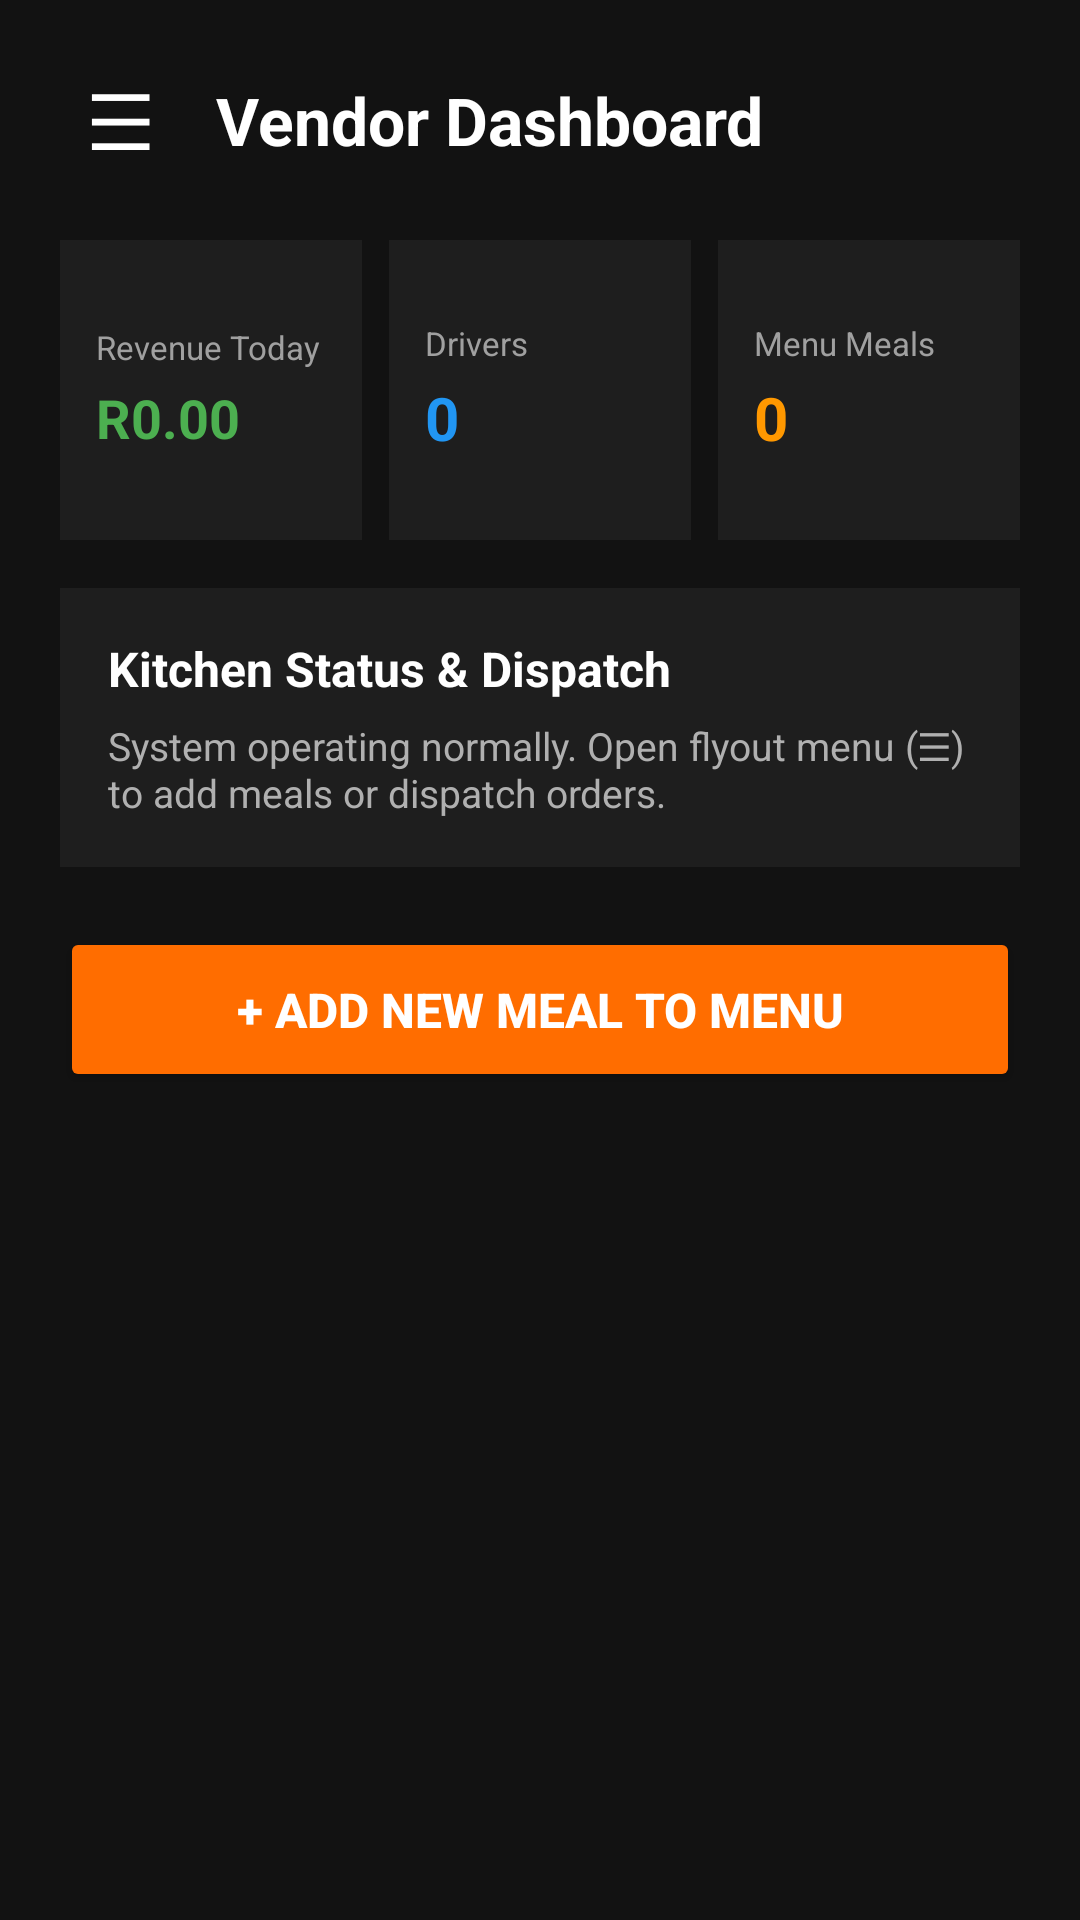

Reconstruct the res/layout file that produces this screen, plus the resources it refers to.
<!-- AndroidManifest.xml: application theme Theme.CampusDash -->
<!-- res/layout/activity_vendor_home.xml -->
<?xml version="1.0" encoding="utf-8"?>
<androidx.drawerlayout.widget.DrawerLayout
    xmlns:android="http://schemas.android.com/apk/res/android"
    android:id="@+id/drawerLayout"
    android:layout_width="match_parent"
    android:layout_height="match_parent"
    android:background="#121212">

    
    <LinearLayout
        android:layout_width="match_parent"
        android:layout_height="match_parent"
        android:orientation="vertical"
        android:padding="20dp">

        
        <LinearLayout
            android:layout_width="match_parent"
            android:layout_height="wrap_content"
            android:gravity="center_vertical"
            android:orientation="horizontal"
            android:layout_marginBottom="20dp">

            <TextView
                android:id="@+id/btnOpenDrawer"
                android:layout_width="40dp"
                android:layout_height="40dp"
                android:gravity="center"
                android:text="☰"
                android:textColor="#FFFFFF"
                android:textSize="26sp"
                android:background="?attr/selectableItemBackgroundBorderless"
                android:clickable="true"
                android:focusable="true" />

            <TextView
                android:layout_width="wrap_content"
                android:layout_height="wrap_content"
                android:layout_marginStart="12dp"
                android:text="Vendor Dashboard"
                android:textColor="#FFFFFF"
                android:textSize="22sp"
                android:textStyle="bold" />
        </LinearLayout>

        
        <LinearLayout
            android:layout_width="match_parent"
            android:layout_height="wrap_content"
            android:orientation="horizontal"
            android:weightSum="3"
            android:layout_marginBottom="16dp">

            
            <LinearLayout
                android:layout_width="0dp"
                android:layout_height="100dp"
                android:layout_weight="1"
                android:layout_marginEnd="6dp"
                android:background="#1E1E1E"
                android:orientation="vertical"
                android:padding="12dp"
                android:gravity="center_vertical">

                <TextView
                    android:layout_width="wrap_content"
                    android:layout_height="wrap_content"
                    android:text="Revenue Today"
                    android:textColor="#A0A0A0"
                    android:textSize="11sp" />

                <TextView
                    android:id="@+id/tvStatRevenue"
                    android:layout_width="wrap_content"
                    android:layout_height="wrap_content"
                    android:layout_marginTop="4dp"
                    android:text="R0.00"
                    android:textColor="#4CAF50"
                    android:textSize="18sp"
                    android:textStyle="bold" />
            </LinearLayout>

            
            <LinearLayout
                android:layout_width="0dp"
                android:layout_height="100dp"
                android:layout_weight="1"
                android:layout_marginStart="3dp"
                android:layout_marginEnd="3dp"
                android:background="#1E1E1E"
                android:orientation="vertical"
                android:padding="12dp"
                android:gravity="center_vertical">

                <TextView
                    android:layout_width="wrap_content"
                    android:layout_height="wrap_content"
                    android:text="Drivers"
                    android:textColor="#A0A0A0"
                    android:textSize="11sp" />

                <TextView
                    android:id="@+id/tvStatDrivers"
                    android:layout_width="wrap_content"
                    android:layout_height="wrap_content"
                    android:layout_marginTop="4dp"
                    android:text="0"
                    android:textColor="#2196F3"
                    android:textSize="20sp"
                    android:textStyle="bold" />
            </LinearLayout>

            
            <LinearLayout
                android:layout_width="0dp"
                android:layout_height="100dp"
                android:layout_weight="1"
                android:layout_marginStart="6dp"
                android:background="#1E1E1E"
                android:orientation="vertical"
                android:padding="12dp"
                android:gravity="center_vertical">

                <TextView
                    android:layout_width="wrap_content"
                    android:layout_height="wrap_content"
                    android:text="Menu Meals"
                    android:textColor="#A0A0A0"
                    android:textSize="11sp" />

                <TextView
                    android:id="@+id/tvStatMeals"
                    android:layout_width="wrap_content"
                    android:layout_height="wrap_content"
                    android:layout_marginTop="4dp"
                    android:text="0"
                    android:textColor="#FF9800"
                    android:textSize="20sp"
                    android:textStyle="bold" />
            </LinearLayout>
        </LinearLayout>

        
        <LinearLayout
            android:layout_width="match_parent"
            android:layout_height="wrap_content"
            android:background="#1E1E1E"
            android:orientation="vertical"
            android:padding="16dp"
            android:layout_marginBottom="20dp">

            <TextView
                android:layout_width="wrap_content"
                android:layout_height="wrap_content"
                android:text="Kitchen Status &amp; Dispatch"
                android:textColor="#FFFFFF"
                android:textSize="16sp"
                android:textStyle="bold" />

            <TextView
                android:id="@+id/tvKitchenStatus"
                android:layout_width="wrap_content"
                android:layout_height="wrap_content"
                android:layout_marginTop="6dp"
                android:text="System operating normally. Open flyout menu (☰) to add meals or dispatch orders."
                android:textColor="#B0B0B0"
                android:textSize="13sp" />
        </LinearLayout>

        <Button
            android:id="@+id/btnQuickAddMeal"
            android:layout_width="match_parent"
            android:layout_height="55dp"
            android:backgroundTint="#FF6D00"
            android:text="+ Add New Meal to Menu"
            android:textColor="#FFFFFF"
            android:textSize="16sp"
            android:textStyle="bold" />

    </LinearLayout>

    
    <LinearLayout
        android:id="@+id/drawerMenuContainer"
        android:layout_width="280dp"
        android:layout_height="match_parent"
        android:layout_gravity="start"
        android:background="#1E1E1E"
        android:orientation="vertical"
        android:padding="20dp">

        <TextView
            android:layout_width="wrap_content"
            android:layout_height="wrap_content"
            android:layout_marginTop="30dp"
            android:layout_marginBottom="24dp"
            android:text="Vendor Navigation"
            android:textColor="#FF6D00"
            android:textSize="20sp"
            android:textStyle="bold" />

        <Button
            android:id="@+id/navManageMenu"
            android:layout_width="match_parent"
            android:layout_height="50dp"
            android:layout_marginBottom="12dp"
            android:backgroundTint="#2C2C2C"
            android:gravity="start|center_vertical"
            android:paddingStart="16dp"
            android:text="🍔 Manage Menu &amp; Add Meals"
            android:textColor="#FFFFFF" />

        <Button
            android:id="@+id/navManageDrivers"
            android:layout_width="match_parent"
            android:layout_height="50dp"
            android:layout_marginBottom="12dp"
            android:backgroundTint="#2C2C2C"
            android:gravity="start|center_vertical"
            android:paddingStart="16dp"
            android:text="🛵 Manage Delivery Drivers"
            android:textColor="#FFFFFF" />

        <Button
            android:id="@+id/navActiveOrders"
            android:layout_width="match_parent"
            android:layout_height="50dp"
            android:layout_marginBottom="12dp"
            android:backgroundTint="#2C2C2C"
            android:gravity="start|center_vertical"
            android:paddingStart="16dp"
            android:text="📦 Active Kitchen Orders"
            android:textColor="#FFFFFF" />

        <Button
            android:id="@+id/navOrderHistory"
            android:layout_width="match_parent"
            android:layout_height="50dp"
            android:layout_marginBottom="24dp"
            android:backgroundTint="#2C2C2C"
            android:gravity="start|center_vertical"
            android:paddingStart="16dp"
            android:text="📋 Order History"
            android:textColor="#FFFFFF" />

        <View
            android:layout_width="match_parent"
            android:layout_height="1dp"
            android:layout_marginBottom="24dp"
            android:background="#333333" />

        <Button
            android:id="@+id/navLogout"
            android:layout_width="match_parent"
            android:layout_height="50dp"
            android:backgroundTint="#D32F2F"
            android:text="Logout"
            android:textColor="#FFFFFF" />
    </LinearLayout>

</androidx.drawerlayout.widget.DrawerLayout>
<!-- resources referenced by this layout -->
<resources>
  <style name="Theme.CampusDash" parent="Base.Theme.CampusDash" />
  <style name="Base.Theme.CampusDash" parent="Theme.Material3.DayNight.NoActionBar">
          
          
      </style>
</resources>
